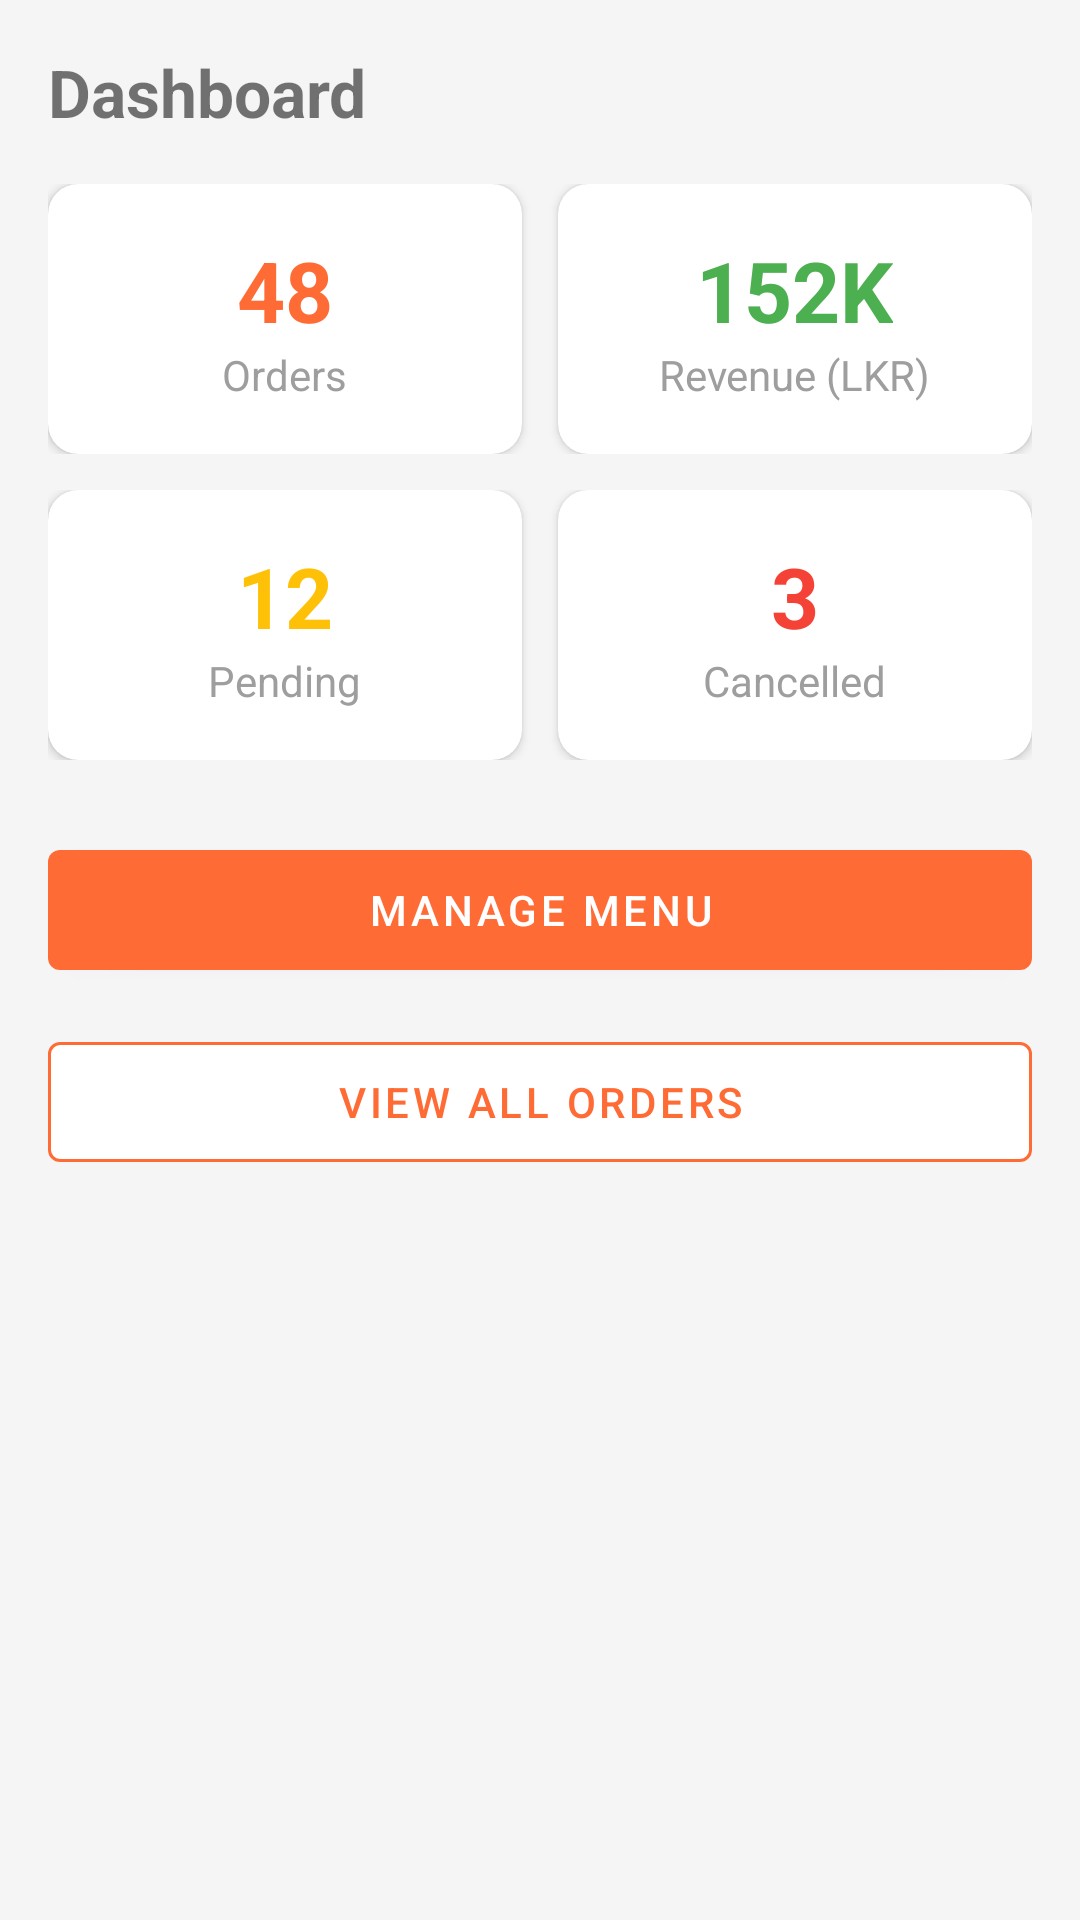

Reconstruct the res/layout file that produces this screen, plus the resources it refers to.
<!-- AndroidManifest.xml: application theme Theme.FoodNest -->
<!-- res/layout/fragment_admin_dashboard.xml -->
<?xml version="1.0" encoding="utf-8"?>
<ScrollView xmlns:android="http://schemas.android.com/apk/res/android"
    xmlns:app="http://schemas.android.com/apk/res-auto"
    android:layout_width="match_parent"
    android:layout_height="match_parent"
    android:background="@color/background">

    <LinearLayout
        android:layout_width="match_parent"
        android:layout_height="wrap_content"
        android:orientation="vertical"
        android:padding="16dp">

        <TextView
            android:text="Dashboard"
            android:layout_width="wrap_content"
            android:layout_height="wrap_content"
            android:textSize="22sp"
            android:textStyle="bold"
            android:layout_marginBottom="16dp"/>

        
        <LinearLayout
            android:layout_width="match_parent"
            android:layout_height="wrap_content"
            android:orientation="horizontal"
            android:layout_marginBottom="12dp">

            <androidx.cardview.widget.CardView
                android:layout_width="0dp"
                android:layout_height="90dp"
                android:layout_weight="1"
                android:layout_marginEnd="6dp"
                app:cardCornerRadius="10dp">
                <LinearLayout android:layout_width="match_parent"
                    android:layout_height="match_parent"
                    android:gravity="center" android:orientation="vertical">
                    <TextView android:id="@+id/tvOrders"
                        android:layout_width="wrap_content" android:layout_height="wrap_content"
                        android:text="48" android:textSize="28sp" android:textStyle="bold"
                        android:textColor="@color/orange_primary"/>
                    <TextView android:text="Orders" android:textColor="@color/gray"
                        android:layout_width="wrap_content" android:layout_height="wrap_content"/>
                </LinearLayout>
            </androidx.cardview.widget.CardView>

            <androidx.cardview.widget.CardView
                android:layout_width="0dp"
                android:layout_height="90dp"
                android:layout_weight="1"
                android:layout_marginStart="6dp"
                app:cardCornerRadius="10dp">
                <LinearLayout android:layout_width="match_parent"
                    android:layout_height="match_parent"
                    android:gravity="center" android:orientation="vertical">
                    <TextView android:id="@+id/tvRevenue"
                        android:layout_width="wrap_content" android:layout_height="wrap_content"
                        android:text="152K" android:textSize="28sp" android:textStyle="bold"
                        android:textColor="@color/green"/>
                    <TextView android:text="Revenue (LKR)" android:textColor="@color/gray"
                        android:layout_width="wrap_content" android:layout_height="wrap_content"/>
                </LinearLayout>
            </androidx.cardview.widget.CardView>
        </LinearLayout>

        
        <LinearLayout
            android:layout_width="match_parent"
            android:layout_height="wrap_content"
            android:orientation="horizontal"
            android:layout_marginBottom="24dp">

            <androidx.cardview.widget.CardView
                android:layout_width="0dp"
                android:layout_height="90dp"
                android:layout_weight="1"
                android:layout_marginEnd="6dp"
                app:cardCornerRadius="10dp">
                <LinearLayout android:layout_width="match_parent"
                    android:layout_height="match_parent"
                    android:gravity="center" android:orientation="vertical">
                    <TextView android:id="@+id/tvPending"
                        android:layout_width="wrap_content" android:layout_height="wrap_content"
                        android:text="12" android:textSize="28sp" android:textStyle="bold"
                        android:textColor="@color/yellow"/>
                    <TextView android:text="Pending" android:textColor="@color/gray"
                        android:layout_width="wrap_content" android:layout_height="wrap_content"/>
                </LinearLayout>
            </androidx.cardview.widget.CardView>

            <androidx.cardview.widget.CardView
                android:layout_width="0dp"
                android:layout_height="90dp"
                android:layout_weight="1"
                android:layout_marginStart="6dp"
                app:cardCornerRadius="10dp">
                <LinearLayout android:layout_width="match_parent"
                    android:layout_height="match_parent"
                    android:gravity="center" android:orientation="vertical">
                    <TextView android:id="@+id/tvCancelled"
                        android:layout_width="wrap_content" android:layout_height="wrap_content"
                        android:text="3" android:textSize="28sp" android:textStyle="bold"
                        android:textColor="@color/red"/>
                    <TextView android:text="Cancelled" android:textColor="@color/gray"
                        android:layout_width="wrap_content" android:layout_height="wrap_content"/>
                </LinearLayout>
            </androidx.cardview.widget.CardView>
        </LinearLayout>

        
        <com.google.android.material.button.MaterialButton
            android:id="@+id/btnManageMenu"
            android:layout_width="match_parent"
            android:layout_height="52dp"
            android:text="Manage Menu"
            app:backgroundTint="@color/orange_primary"
            android:layout_marginBottom="12dp"/>

        <com.google.android.material.button.MaterialButton
            android:id="@+id/btnViewOrders"
            android:layout_width="match_parent"
            android:layout_height="52dp"
            android:text="View All Orders"
            app:backgroundTint="@color/white"
            android:textColor="@color/orange_primary"
            app:strokeColor="@color/orange_primary"
            app:strokeWidth="1dp"
            style="@style/Widget.MaterialComponents.Button.OutlinedButton"/>

    </LinearLayout>
</ScrollView>
<!-- resources referenced by this layout -->
<resources>
  <color name="background">#F5F5F5</color>
  <color name="gray">#9E9E9E</color>
  <color name="green">#4CAF50</color>
  <color name="orange_primary">#FF6B35</color>
  <color name="red">#F44336</color>
  <color name="white">#FFFFFF</color>
  <color name="yellow">#FFC107</color>
  <style name="Theme.FoodNest" parent="Theme.MaterialComponents.Light.NoActionBar">
          <item name="colorPrimary">@color/orange_primary</item>
          <item name="colorPrimaryVariant">@color/orange_dark</item>
          <item name="colorOnPrimary">@color/white</item>
          <item name="colorSecondary">@color/orange_primary</item>
          <item name="colorOnSecondary">@color/white</item>
          <item name="android:windowBackground">@color/background</item>
          <item name="colorSurface">@color/white</item>
          <item name="colorOnSurface">@color/text_primary</item>
          <item name="colorError">@color/red</item>
          
          <item name="android:textColorPrimary">@color/text_primary</item>
          <item name="android:textColorSecondary">@color/text_secondary</item>
          <item name="android:textColorHint">@color/text_secondary</item>
          
          <item name="android:windowLightStatusBar">true</item>
          <item name="android:statusBarColor">@color/white</item>
      </style>
  <color name="orange_dark">#E55A20</color>
  <color name="text_primary">#1A1A1A</color>
  <color name="text_secondary">#757575</color>
</resources>
